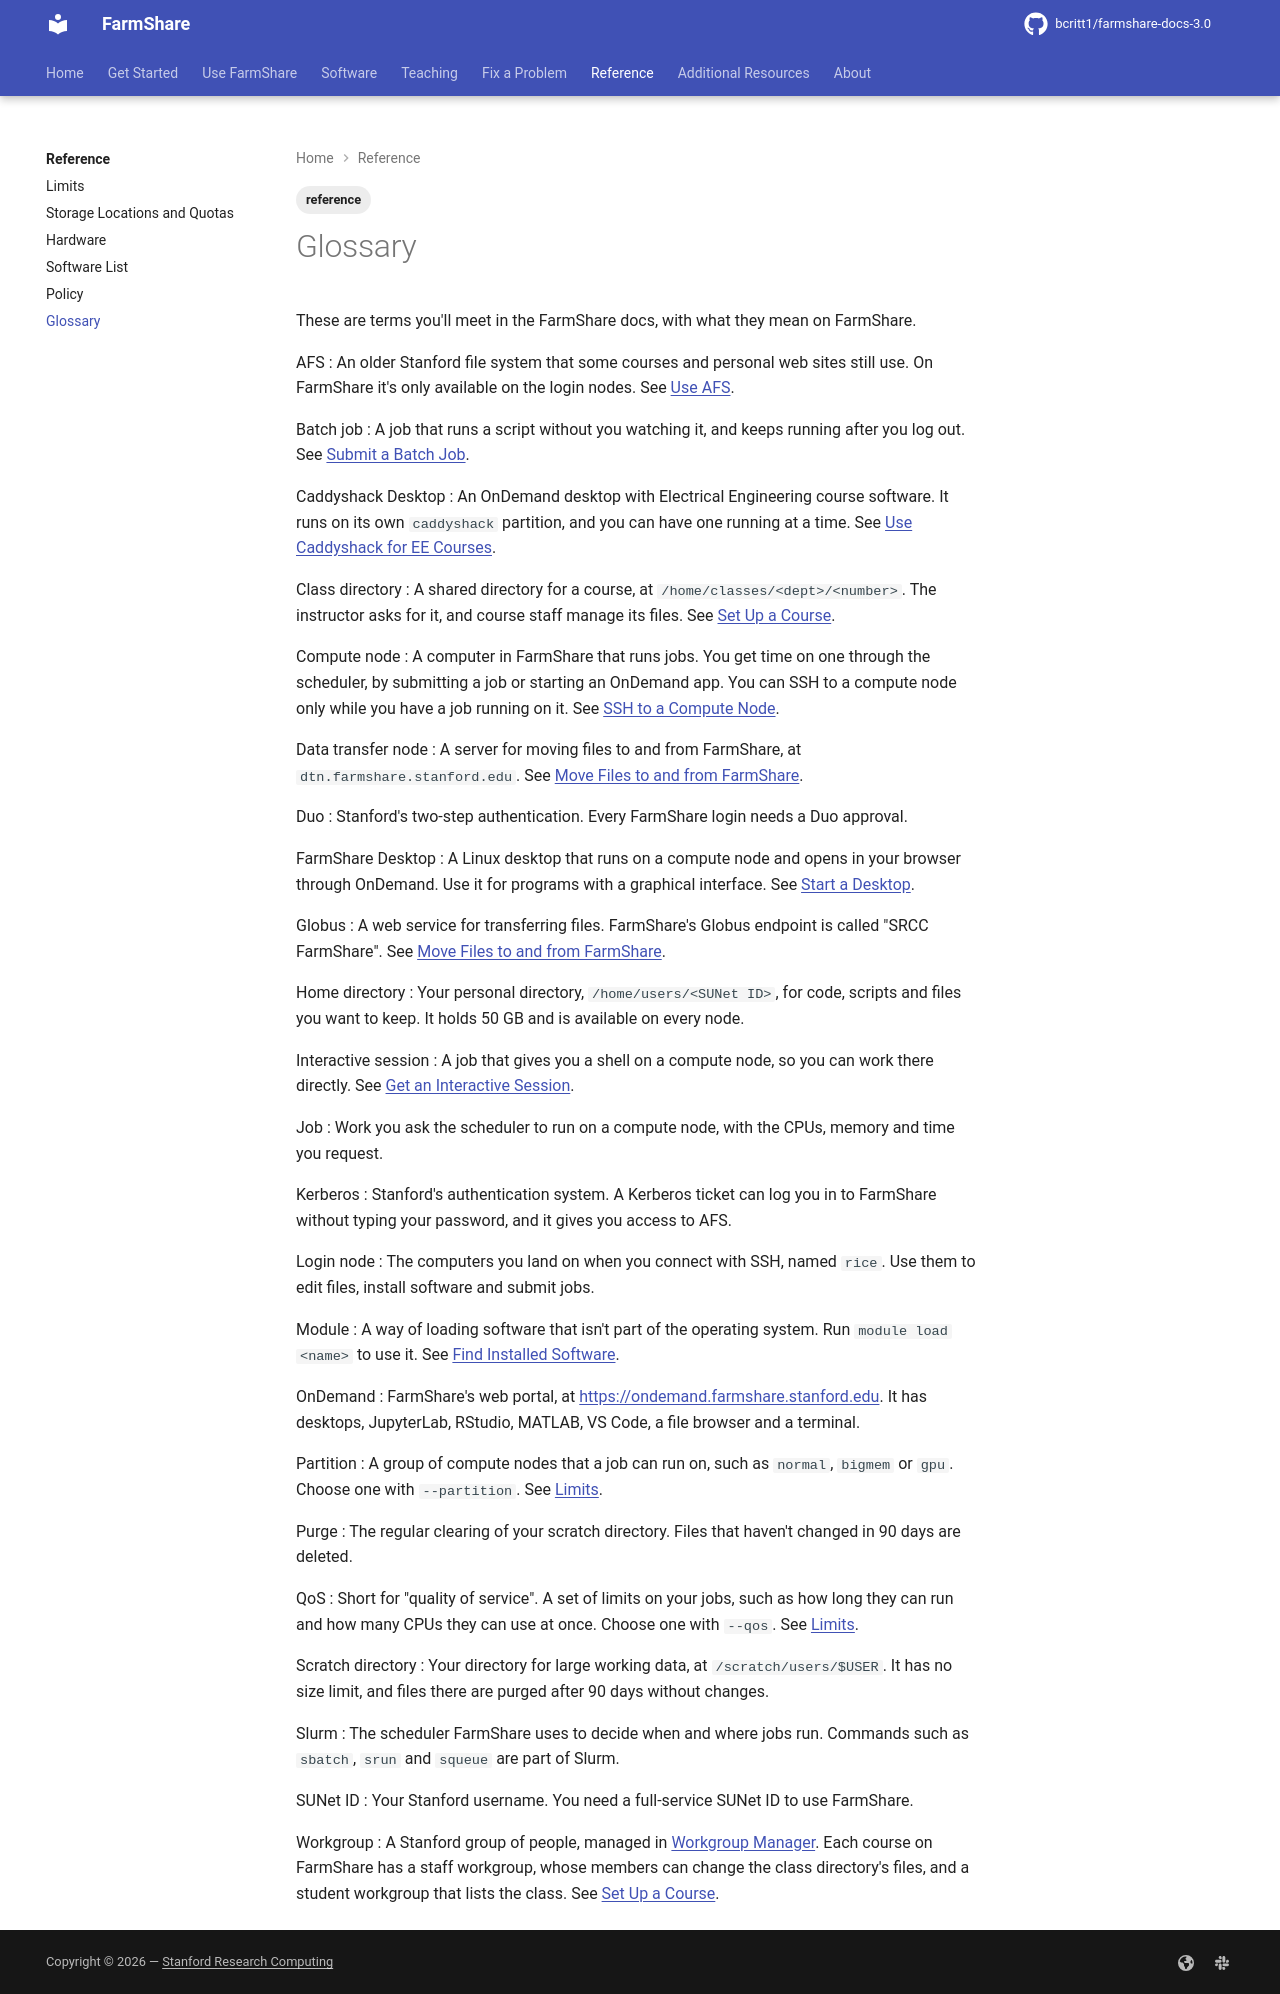

repository: bcritt1/farmshare-docs-3.0 · page: reference/glossary/index.html · generator: mkdocs

---
tags:
    - reference
---

These are terms you'll meet in the FarmShare docs, with what they mean on
FarmShare.

AFS :   An older Stanford file system that some courses and personal web sites
still
    use. On FarmShare it's only available on the login nodes. See [Use
    AFS](../use/afs.md).

Batch job :   A job that runs a script without you watching it, and keeps
running after
    you log out. See [Submit a Batch Job](../use/batch-jobs.md).

Caddyshack Desktop :   An OnDemand desktop with Electrical Engineering course
software. It runs on
    its own `caddyshack` partition, and you can have one running at a time. See
    [Use Caddyshack for EE Courses](../use/caddyshack.md).

Class directory :   A shared directory for a course, at
`/home/classes/<dept>/<number>`. The
    instructor asks for it, and course staff manage its files. See [Set Up a
    Course](../teaching/set-up-a-course.md).

Compute node :   A computer in FarmShare that runs jobs. You get time on one
through the
    scheduler, by submitting a job or starting an OnDemand app. You can SSH to a
    compute node only while you have a job running on it. See [SSH to a Compute
    Node](../use/ssh-compute-node.md).

Data transfer node :   A server for moving files to and from FarmShare, at
`{{ facts.dtn_host }}`.
    See [Move Files to and from FarmShare](../use/transfer.md).

Duo :   Stanford's two-step authentication. Every FarmShare login needs a Duo
    approval.

FarmShare Desktop :   A Linux desktop that runs on a compute node and opens in
your browser
    through OnDemand. Use it for programs with a graphical interface. See [Start
    a Desktop](../use/start-a-desktop.md).

Globus :   A web service for transferring files. FarmShare's Globus endpoint is
called
    "{{ facts.globus_endpoint }}". See [Move Files to and from
    FarmShare](../use/transfer.md).

Home directory :   Your personal directory, `/home/users/<SUNet ID>`, for code,
scripts and
    files you want to keep. It holds {{ facts.home_quota }} and is available on
    every node.

Interactive session :   A job that gives you a shell on a compute node, so you
can work there
    directly. See [Get an Interactive Session](../use/interactive-sessions.md).

Job :   Work you ask the scheduler to run on a compute node, with the CPUs,
memory
    and time you request.

Kerberos :   Stanford's authentication system. A Kerberos ticket can log you in
to
    FarmShare without typing your password, and it gives you access to AFS.

Login node :   The computers you land on when you connect with SSH, named
`rice`. Use them
    to edit files, install software and submit jobs.

Module :   A way of loading software that isn't part of the operating system.
Run
    `module load <name>` to use it. See [Find Installed
    Software](../software/modules.md).

OnDemand :   FarmShare's web portal, at
[{{ facts.ondemand_url }}]({{ facts.ondemand_url }}).
    It has desktops, JupyterLab, RStudio, MATLAB, VS Code, a file browser and a
    terminal.

Partition :   A group of compute nodes that a job can run on, such as `normal`,
`bigmem`
    or `gpu`. Choose one with `--partition`. See [Limits](limits.md).

Purge :   The regular clearing of your scratch directory. Files that haven't
changed
    in {{ facts.purge_days }} days are deleted.

QoS :   Short for "quality of service". A set of limits on your jobs, such as
how
    long they can run and how many CPUs they can use at once. Choose one with
    `--qos`. See [Limits](limits.md).

Scratch directory :   Your directory for large working data, at
`{{ facts.scratch_path }}`. It has
    no size limit, and files there are purged after {{ facts.purge_days }} days
    without changes.

Slurm :   The scheduler FarmShare uses to decide when and where jobs run.
Commands
    such as `sbatch`, `srun` and `squeue` are part of Slurm.

SUNet ID :   Your Stanford username. You need a full-service SUNet ID to use
FarmShare.

Workgroup :   A Stanford group of people, managed in [Workgroup
    Manager](https://workgroup.stanford.edu). Each course on FarmShare has a
    staff workgroup, whose members can change the class directory's files, and a
    student workgroup that lists the class. See [Set Up a
    Course](../teaching/set-up-a-course.md).
